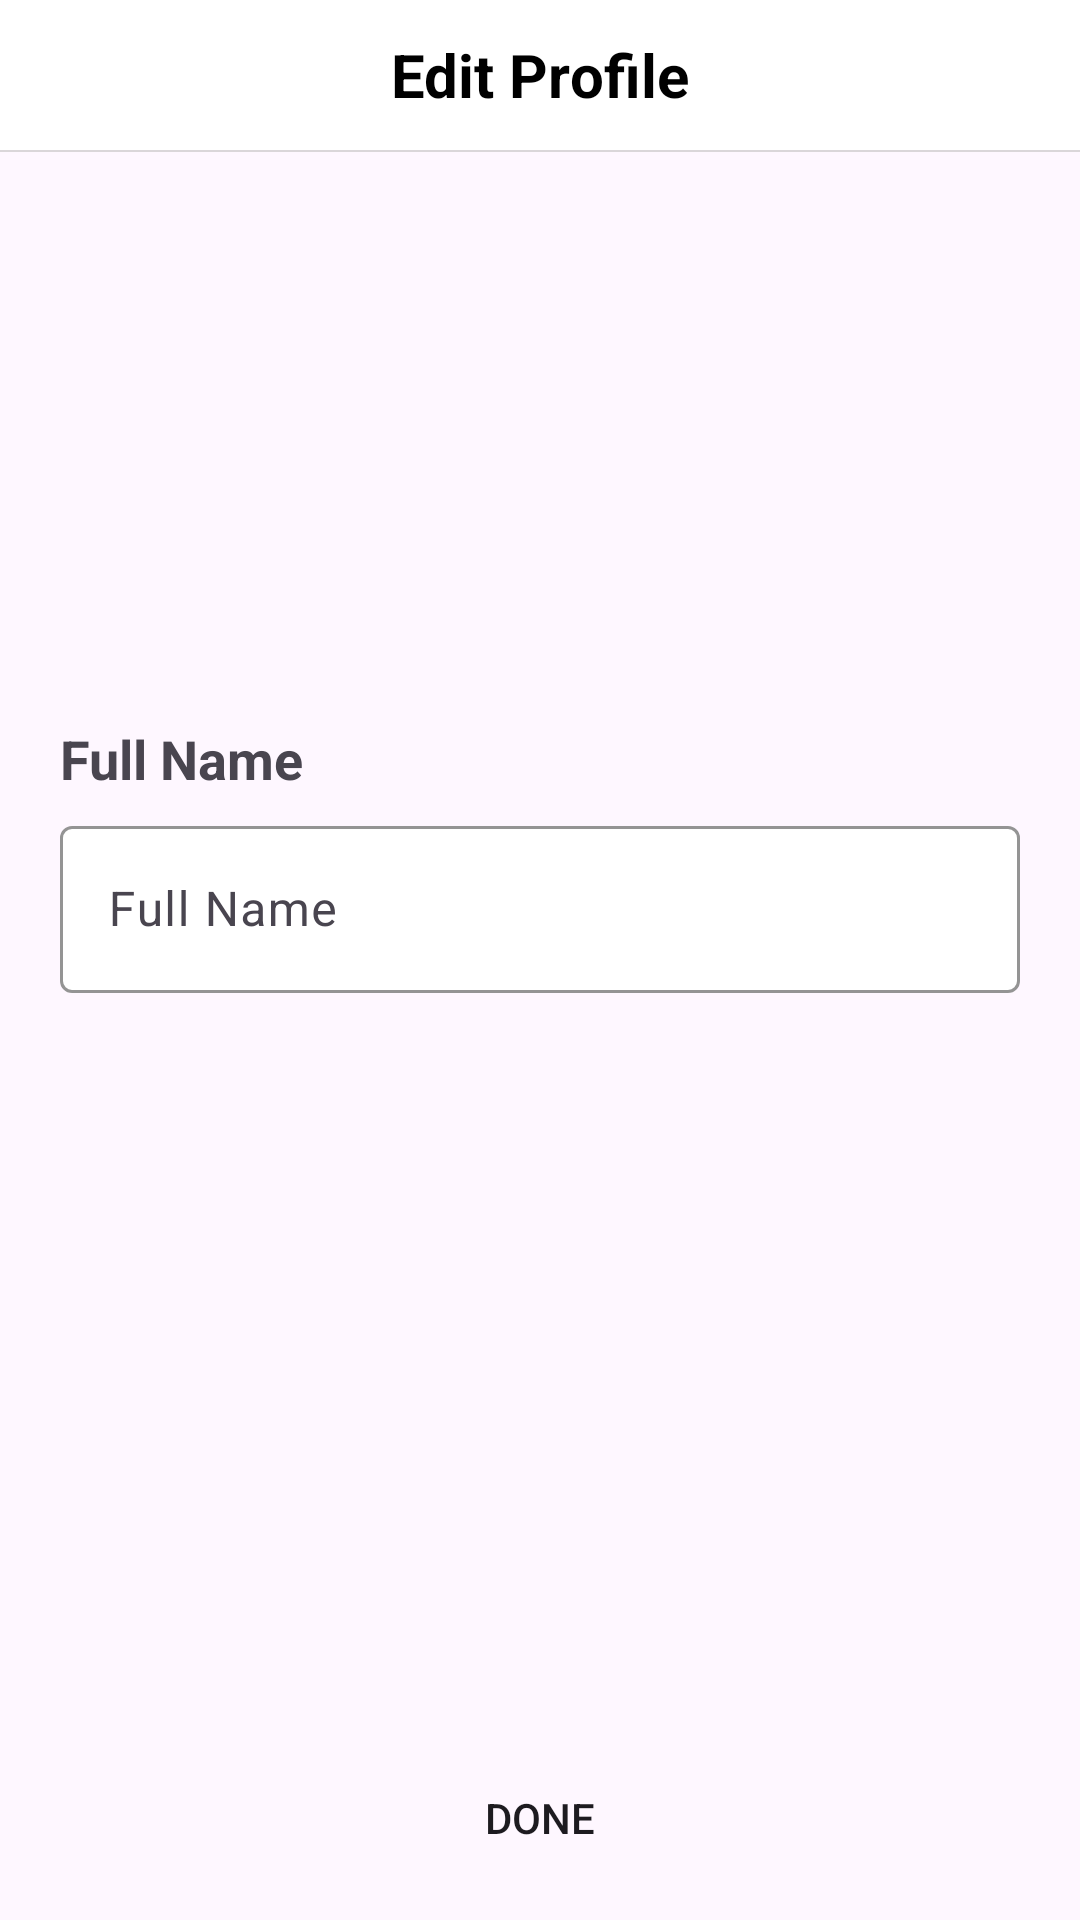

Here is an Android app screen rendered from its layout file. Give the layout XML and the strings, colors and styles it references.
<!-- AndroidManifest.xml: application theme Theme.FaceRecognition20 -->
<!-- res/layout/activity_edit_profile.xml -->
<?xml version="1.0" encoding="utf-8"?>
<RelativeLayout xmlns:android="http://schemas.android.com/apk/res/android"
    xmlns:app="http://schemas.android.com/apk/res-auto"
    xmlns:tools="http://schemas.android.com/tools"
    android:layout_width="match_parent"
    android:layout_height="match_parent"
    tools:context=".EditProfileActivity">

    <androidx.appcompat.widget.Toolbar
        android:id="@+id/editProfileToolbar"
        android:layout_width="match_parent"
        android:layout_height="50dp"
        android:layout_alignParentTop="true"
        android:background="@color/white"
        android:elevation="8dp"
        android:theme="@style/ThemeOverlay.AppCompat.ActionBar">

        <TextView
            android:layout_width="wrap_content"
            android:layout_height="wrap_content"
            android:layout_gravity="center"
            android:text="Edit Profile"
            android:id="@+id/editProfileTextView"
            android:textColor="@color/black"
            android:textSize="20dp"
            android:textStyle="bold"
            android:singleLine="true"/>

    </androidx.appcompat.widget.Toolbar>

    <View
        android:layout_width="match_parent"
        android:layout_height="0.8dp"
        android:id="@+id/separator"
        android:layout_below="@id/editProfileToolbar"
        android:background="@color/light_white" />

    <LinearLayout
        android:layout_width="match_parent"
        android:layout_height="wrap_content"
        android:id="@+id/linearLayoutEditProfile"
        android:layout_below="@+id/separator"
        android:orientation="vertical">

        <RelativeLayout

            android:layout_below="@+id/separator"
            android:layout_width="130dp"
            android:layout_height="130dp"
            android:layout_gravity="center"
            android:id="@+id/profileRelativeLayout"
            android:layout_centerHorizontal="true"
            android:layout_marginTop="10dp">

            <com.google.android.material.imageview.ShapeableImageView
                android:id="@+id/accountimageEdit"
                android:layout_width="match_parent"
                android:layout_height="match_parent"
                android:src="@drawable/profileholder"
                app:shapeAppearanceOverlay="@style/CircularImageView" />

            <ImageView
                android:id="@+id/editImage"
                android:layout_width="40dp"
                android:layout_height="40dp"
                android:src="@drawable/editprofile"
                android:layout_alignParentBottom="true"
                android:layout_alignParentEnd="true"
                android:layout_marginBottom="2dp"
                android:layout_marginEnd="2dp" />

        </RelativeLayout>

        <TextView
            android:layout_width="match_parent"
            android:layout_height="wrap_content"
            android:id="@+id/nameTextView"
            android:layout_marginStart="20dp"
            android:text="Full Name"
            android:layout_marginTop="50dp"
            android:textStyle="bold"
            android:textSize="18dp"/>


        <com.google.android.material.textfield.TextInputLayout
            android:id="@+id/nameTextInputLayout"
            android:layout_width="match_parent"
            android:layout_height="wrap_content"
            android:layout_marginStart="20dp"
            android:layout_marginTop="5dp"
            android:layout_marginEnd="20dp"
            android:hint="Full Name"
            app:boxBackgroundColor="@color/white"
            app:boxBackgroundMode="outline"
            app:boxStrokeColor="@color/black"
            app:hintTextColor="@color/black">

            <com.google.android.material.textfield.TextInputEditText
                android:id="@+id/fullNameEditTxt"
                android:layout_width="match_parent"
                android:layout_height="wrap_content"
                android:singleLine="true"
                android:textColor="@color/black" />

        </com.google.android.material.textfield.TextInputLayout>


    </LinearLayout>


    <Button
        android:layout_width="match_parent"
        android:layout_height="wrap_content"
        android:id="@+id/doneButton"
        android:layout_alignParentBottom="true"
        android:text="Done"
        android:layout_marginStart="20dp"
        android:layout_marginEnd="20dp"
        android:background="@drawable/rounded_square_button"
        android:layout_marginBottom="10dp"
        android:layout_marginTop="10dp"/>

</RelativeLayout>
<!-- resources referenced by this layout -->
<resources>
  <color name="black">#FF000000</color>
  <color name="light_white">#A4C8C4C4</color>
  <color name="white">#FFFFFFFF</color>
  <!-- drawable rounded_square_button (drawable) -->
  <shape xmlns:android="http://schemas.android.com/apk/res/android">
      <corners android:radius="5dp"/> 
  </shape>
  <style name="CircularImageView">
          <item name="cornerSize">50%</item>
      </style>
  <style name="Theme.FaceRecognition20" parent="Base.Theme.FaceRecognition20" />
  <style name="Base.Theme.FaceRecognition20" parent="Theme.Material3.DayNight.NoActionBar">
          
          
      </style>
</resources>
